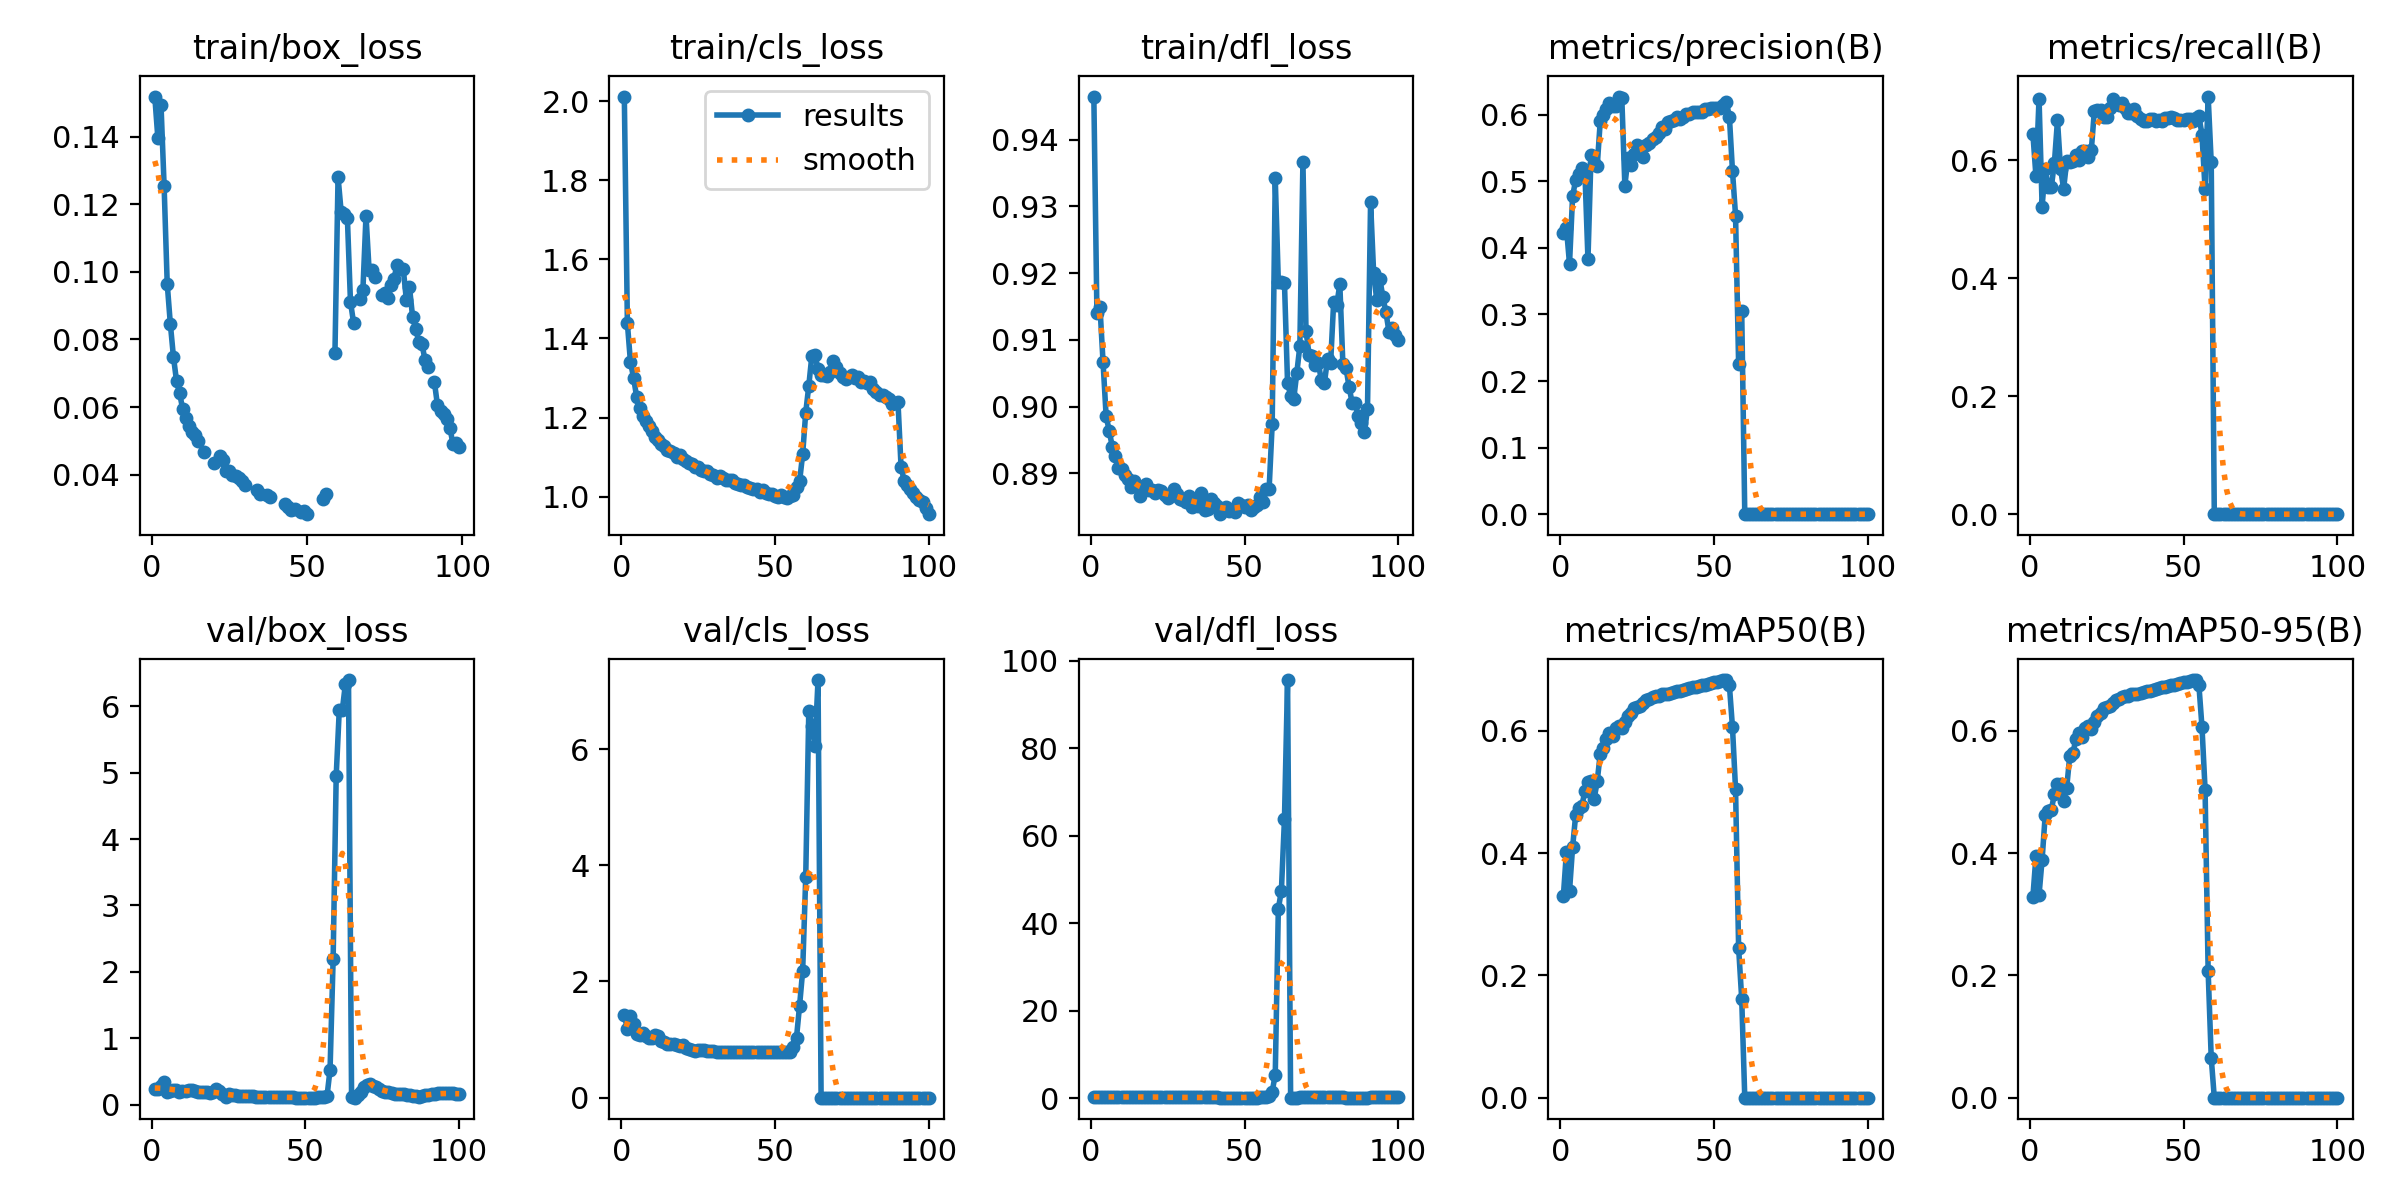

The table this chart was drawn from, first rows:
epoch, time, train/box_loss, train/cls_loss, train/dfl_loss, metrics/precision(B), metrics/recall(B), metrics/mAP50(B), metrics/mAP50-95(B), val/box_loss, val/cls_loss, val/dfl_loss, lr/pg0, lr/pg1, lr/pg2
1, 175.2, 0.1518, 2.012, 0.9465, 0.4228, 0.6447, 0.3297, 0.3283, 0.2325, 1.419, 0.2877, 0.003331, 0.003331, 0.003331
2, 337.9, 0.1394, 1.438, 0.914, 0.4297, 0.5727, 0.4023, 0.3951, 0.2339, 1.185, 0.2854, 0.006599, 0.006599, 0.006599
3, 497.1, 0.1494, 1.34, 0.9149, 0.3761, 0.7046, 0.3381, 0.3317, 0.2776, 1.4, 0.2909, 0.0098, 0.0098, 0.0098
4, 654.7, 0.1254, 1.301, 0.9066, 0.4775, 0.5215, 0.4094, 0.3895, 0.3391, 1.268, 0.2832, 0.009703, 0.009703, 0.009703
5, 811.2, 0.0965, 1.253, 0.8985, 0.5021, 0.5857, 0.4623, 0.4619, 0.1939, 1.092, 0.2596, 0.009604, 0.009604, 0.009604
6, 967.7, 0.08468, 1.224, 0.8964, 0.5107, 0.5549, 0.4735, 0.4684, 0.2052, 1.079, 0.2448, 0.009505, 0.009505, 0.009505
7, 1124, 0.07491, 1.203, 0.894, 0.5205, 0.5545, 0.4774, 0.4711, 0.228, 1.105, 0.2871, 0.009406, 0.009406, 0.009406
8, 1280, 0.06772, 1.192, 0.8925, 0.5146, 0.5959, 0.5009, 0.4965, 0.2266, 1.063, 0.2907, 0.009307, 0.009307, 0.009307
9, 1437, 0.06411, 1.177, 0.8909, 0.3828, 0.6679, 0.5165, 0.5138, 0.1933, 1.028, 0.2531, 0.009208, 0.009208, 0.009208
10, 1594, 0.05931, 1.165, 0.8906, 0.54, 0.5852, 0.518, 0.5132, 0.2055, 1.03, 0.2677, 0.009109, 0.009109, 0.009109
11, 1750, 0.05689, 1.151, 0.8898, 0.5276, 0.5519, 0.4883, 0.4848, 0.2025, 1.081, 0.2652, 0.00901, 0.00901, 0.00901
12, 1906, 0.05455, 1.144, 0.8891, 0.5224, 0.5986, 0.5172, 0.5073, 0.2179, 1.055, 0.2658, 0.008911, 0.008911, 0.008911
13, 2063, 0.05266, 1.134, 0.888, 0.5907, 0.5962, 0.5628, 0.5594, 0.2161, 0.9775, 0.2711, 0.008812, 0.008812, 0.008812
14, 2219, 0.05165, 1.127, 0.8889, 0.6004, 0.5983, 0.5713, 0.5634, 0.2106, 0.9614, 0.2576, 0.008713, 0.008713, 0.008713
15, 2375, 0.04999, 1.119, 0.888, 0.6084, 0.6085, 0.5872, 0.5867, 0.1925, 0.9227, 0.2515, 0.008614, 0.008614, 0.008614
16, 2532, inf, 1.115, 0.8867, 0.6178, 0.6007, 0.5967, 0.5965, 0.1966, 0.9174, 0.2438, 0.008515, 0.008515, 0.008515
17, 2688, 0.04667, 1.111, 0.8877, 0.6129, 0.6162, 0.5909, 0.5903, 0.197, 0.9261, 0.2413, 0.008416, 0.008416, 0.008416
18, 2844, inf, 1.101, 0.8884, 0.6139, 0.6158, 0.6049, 0.6049, 0.1835, 0.9062, 0.2304, 0.008317, 0.008317, 0.008317
19, 3000, inf, 1.104, 0.8874, 0.6274, 0.6062, 0.6076, 0.6076, 0.1804, 0.8956, 0.2309, 0.008218, 0.008218, 0.008218
20, 3157, 0.04358, 1.094, 0.8874, 0.6257, 0.6172, 0.6054, 0.6038, 0.185, 0.9047, 0.2359, 0.008119, 0.008119, 0.008119
21, 3313, inf, 1.09, 0.887, 0.4936, 0.6842, 0.6141, 0.614, 0.2299, 0.8568, 0.3119, 0.00802, 0.00802, 0.00802
22, 3469, 0.04559, 1.085, 0.8874, 0.5344, 0.6848, 0.6245, 0.6245, 0.1995, 0.8378, 0.2675, 0.007921, 0.007921, 0.007921
23, 3625, 0.04444, 1.082, 0.8874, 0.5253, 0.6855, 0.6294, 0.6294, 0.1574, 0.8268, 0.2037, 0.007822, 0.007822, 0.007822
24, 3781, 0.04122, 1.076, 0.8867, 0.5409, 0.674, 0.6375, 0.6375, 0.1105, 0.8118, 0.1375, 0.007723, 0.007723, 0.007723
25, 3937, 0.04104, 1.075, 0.8863, 0.5547, 0.6734, 0.6389, 0.6389, 0.1578, 0.8163, 0.1894, 0.007624, 0.007624, 0.007624
26, 4093, 0.03993, 1.067, 0.8866, 0.5412, 0.6881, 0.6407, 0.6407, 0.1445, 0.813, 0.1719, 0.007525, 0.007525, 0.007525
27, 4249, 0.03957, 1.065, 0.8876, 0.5369, 0.7038, 0.6453, 0.6453, 0.1465, 0.8136, 0.1777, 0.007426, 0.007426, 0.007426
28, 4405, 0.03916, 1.065, 0.887, 0.5542, 0.6947, 0.6507, 0.6507, 0.1295, 0.8048, 0.1582, 0.007327, 0.007327, 0.007327
29, 4562, 0.03815, 1.057, 0.8862, 0.5574, 0.6931, 0.6524, 0.6524, 0.1302, 0.8013, 0.1586, 0.007228, 0.007228, 0.007228
30, 4719, 0.03708, 1.054, 0.886, 0.5638, 0.6962, 0.6548, 0.6548, 0.1283, 0.7975, 0.1541, 0.007129, 0.007129, 0.007129
31, 4875, inf, 1.047, 0.8858, 0.5668, 0.6883, 0.6567, 0.6567, 0.1252, 0.7944, 0.1507, 0.00703, 0.00703, 0.00703
32, 5032, inf, 1.053, 0.8866, 0.573, 0.6799, 0.6576, 0.6576, 0.1241, 0.7919, 0.1486, 0.006931, 0.006931, 0.006931
33, 5189, inf, 1.047, 0.8849, 0.5821, 0.6794, 0.6602, 0.6602, 0.1241, 0.7896, 0.1483, 0.006832, 0.006832, 0.006832
34, 5346, 0.03538, 1.042, 0.8856, 0.5788, 0.6868, 0.6609, 0.6609, 0.1224, 0.7903, 0.1464, 0.006733, 0.006733, 0.006733
35, 5502, 0.03434, 1.041, 0.8851, 0.5896, 0.6742, 0.6607, 0.6607, 0.1193, 0.7914, 0.1432, 0.006634, 0.006634, 0.006634
36, 5657, inf, 1.041, 0.8871, 0.5904, 0.6702, 0.6619, 0.6619, 0.119, 0.7905, 0.1428, 0.006535, 0.006535, 0.006535
37, 5813, 0.03388, 1.035, 0.8845, 0.5926, 0.6668, 0.6634, 0.6634, 0.1178, 0.7895, 0.1413, 0.006436, 0.006436, 0.006436
38, 5969, 0.03346, 1.033, 0.8846, 0.5966, 0.6662, 0.6648, 0.6648, 0.1166, 0.789, 0.1399, 0.006337, 0.006337, 0.006337
39, 6125, inf, 1.029, 0.8862, 0.593, 0.6701, 0.6659, 0.6659, 0.1155, 0.7881, 0.1384, 0.006238, 0.006238, 0.006238
40, 6281, inf, 1.03, 0.8856, 0.5963, 0.6703, 0.6669, 0.6669, 0.1155, 0.7872, 0.1384, 0.006139, 0.006139, 0.006139
41, 6436, inf, 1.024, 0.8851, 0.6016, 0.6666, 0.6682, 0.6682, 0.1137, 0.7862, 0.1363, 0.00604, 0.00604, 0.00604
42, 6592, inf, 1.022, 0.8839, 0.6014, 0.6675, 0.6701, 0.6701, 0.1121, 0.7848, 0.1347, 0.005941, 0.005941, 0.005941
43, 6748, 0.03139, 1.02, 0.8847, 0.6046, 0.6661, 0.6712, 0.6712, 0.1112, 0.784, 0.1336, 0.005842, 0.005842, 0.005842
44, 6904, 0.03039, 1.018, 0.8849, 0.6039, 0.671, 0.6723, 0.6723, 0.1099, 0.7832, 0.1322, 0.005743, 0.005743, 0.005743
45, 7060, 0.02967, 1.013, 0.8844, 0.6038, 0.6722, 0.6731, 0.6731, 0.109, 0.7826, 0.1313, 0.005644, 0.005644, 0.005644
46, 7216, 0.02988, 1.017, 0.8845, 0.604, 0.6739, 0.6743, 0.6743, 0.1085, 0.7817, 0.1304, 0.005545, 0.005545, 0.005545
47, 7372, inf, 1.009, 0.8841, 0.6087, 0.6708, 0.6754, 0.6754, 0.1079, 0.781, 0.1295, 0.005446, 0.005446, 0.005446
48, 7528, 0.02904, 1.006, 0.8855, 0.6089, 0.6679, 0.6768, 0.6768, 0.1073, 0.78, 0.1287, 0.005347, 0.005347, 0.005347
49, 7683, 0.02936, 1.007, 0.8853, 0.6103, 0.6675, 0.6781, 0.6781, 0.1068, 0.7792, 0.1281, 0.005248, 0.005248, 0.005248
50, 7839, 0.02834, 1.002, 0.885, 0.6098, 0.6685, 0.6792, 0.6792, 0.1066, 0.779, 0.1277, 0.005149, 0.005149, 0.005149
51, 7995, inf, 1, 0.8852, 0.6102, 0.6705, 0.6804, 0.6804, 0.1067, 0.7788, 0.1277, 0.00505, 0.00505, 0.00505
52, 8151, inf, 1.004, 0.8845, 0.6109, 0.6707, 0.6816, 0.6816, 0.1061, 0.7783, 0.1269, 0.004951, 0.004951, 0.004951
53, 8306, inf, 0.998, 0.8849, 0.6144, 0.6665, 0.6825, 0.6825, 0.1055, 0.7779, 0.1262, 0.004852, 0.004852, 0.004852
54, 8461, inf, 0.9959, 0.8853, 0.6197, 0.6709, 0.6831, 0.6831, 0.1102, 0.7788, 0.1309, 0.004753, 0.004753, 0.004753
55, 8616, 0.03293, 1.003, 0.8864, 0.5966, 0.6747, 0.6742, 0.6742, 0.1151, 0.7942, 0.1364, 0.004654, 0.004654, 0.004654
56, 8771, 0.03427, 1.004, 0.8857, 0.5156, 0.6432, 0.6059, 0.6058, 0.1132, 0.8793, 0.1367, 0.004555, 0.004555, 0.004555
57, 8926, inf, 1.024, 0.8877, 0.4487, 0.5505, 0.5043, 0.5039, 0.1255, 1.034, 0.1575, 0.004456, 0.004456, 0.004456
58, 9082, inf, 1.038, 0.8876, 0.2251, 0.7079, 0.245, 0.2065, 0.5255, 1.585, 0.4889, 0.004357, 0.004357, 0.004357
59, 9238, 0.07594, 1.107, 0.8973, 0.305, 0.5963, 0.1619, 0.06522, 2.188, 2.179, 1.45, 0.004258, 0.004258, 0.004258
60, 9393, 0.128, 1.212, 0.9342, 0, 0, 0, 0, 4.953, 3.794, 5.367, 0.004159, 0.004159, 0.004159
... 40 more rows
